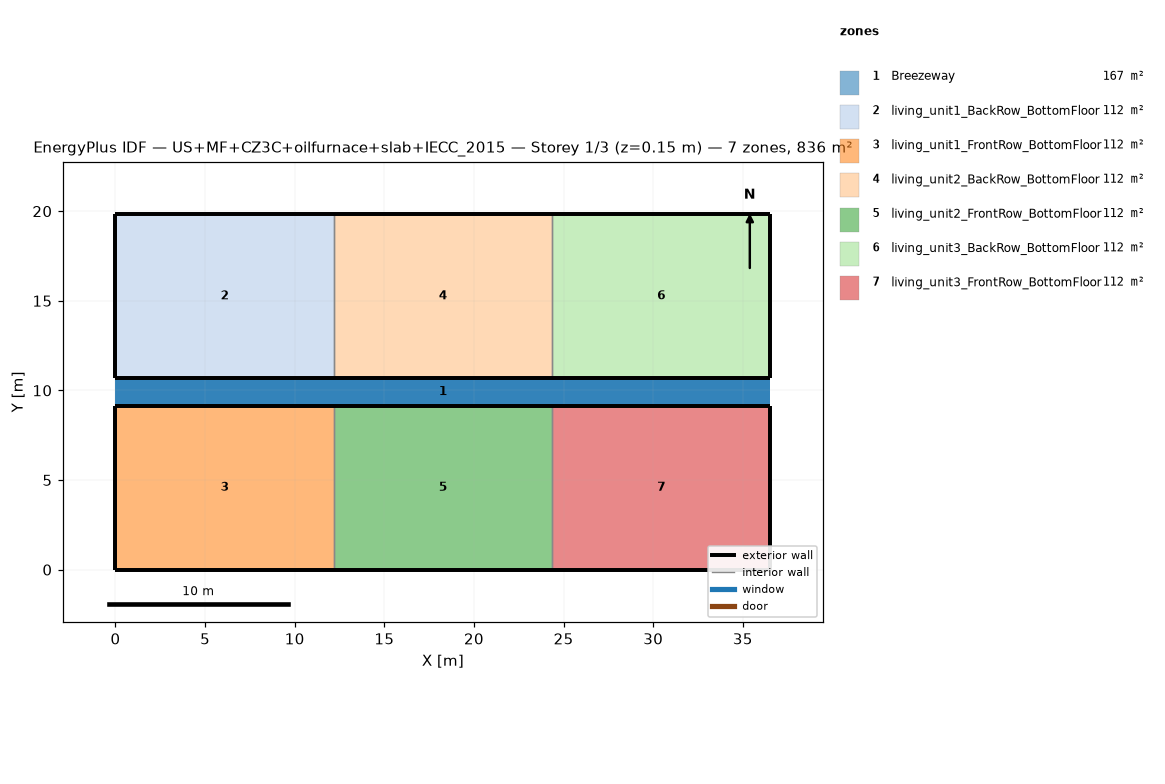
=== STOREY PLAN SPEC (per zone: floor XY polygon, exterior-wall plan segments, windows/doors) ===
zone 1: Breezeway  (167.0 m²)
  floor: (36.54, 9.16) (0.00, 9.16) (0.00, 10.68) (36.54, 10.68)
  floor: (36.54, 9.16) (0.00, 9.16) (0.00, 10.68) (36.54, 10.68)
  floor: (36.54, 9.16) (0.00, 9.16) (0.00, 10.68) (36.54, 10.68)
zone 2: living_unit1_BackRow_BottomFloor  (111.5 m²)
  floor: (12.18, 10.68) (0.00, 10.68) (0.00, 19.84) (12.18, 19.84)
  exterior wall: (0.00, 10.68) – (12.18, 10.68)  [12.2 m]
  exterior wall: (12.18, 19.84) – (0.00, 19.84)  [12.2 m]
  exterior wall: (0.00, 19.84) – (0.00, 10.68)  [9.2 m]
  interior walls: 1
zone 3: living_unit1_FrontRow_BottomFloor  (111.5 m²)
  floor: (12.18, 0.00) (0.00, 0.00) (0.00, 9.16) (12.18, 9.16)
  exterior wall: (0.00, 0.00) – (12.18, 0.00)  [12.2 m]
  exterior wall: (12.18, 9.16) – (0.00, 9.16)  [12.2 m]
  exterior wall: (0.00, 9.16) – (0.00, 0.00)  [9.2 m]
  interior walls: 1
zone 4: living_unit2_BackRow_BottomFloor  (111.5 m²)
  floor: (24.36, 10.68) (12.18, 10.68) (12.18, 19.84) (24.36, 19.84)
  exterior wall: (12.18, 10.68) – (24.36, 10.68)  [12.2 m]
  exterior wall: (24.36, 19.84) – (12.18, 19.84)  [12.2 m]
  interior walls: 2
zone 5: living_unit2_FrontRow_BottomFloor  (111.5 m²)
  floor: (24.36, 0.00) (12.18, 0.00) (12.18, 9.16) (24.36, 9.16)
  exterior wall: (12.18, 0.00) – (24.36, 0.00)  [12.2 m]
  exterior wall: (24.36, 9.16) – (12.18, 9.16)  [12.2 m]
  interior walls: 2
zone 6: living_unit3_BackRow_BottomFloor  (111.5 m²)
  floor: (36.54, 10.68) (24.36, 10.68) (24.36, 19.84) (36.54, 19.84)
  exterior wall: (24.36, 10.68) – (36.54, 10.68)  [12.2 m]
  exterior wall: (36.54, 10.68) – (36.54, 19.84)  [9.2 m]
  exterior wall: (36.54, 19.84) – (24.36, 19.84)  [12.2 m]
  interior walls: 1
zone 7: living_unit3_FrontRow_BottomFloor  (111.5 m²)
  floor: (36.54, 0.00) (24.36, 0.00) (24.36, 9.16) (36.54, 9.16)
  exterior wall: (24.36, 0.00) – (36.54, 0.00)  [12.2 m]
  exterior wall: (36.54, 0.00) – (36.54, 9.16)  [9.2 m]
  exterior wall: (36.54, 9.16) – (24.36, 9.16)  [12.2 m]
  interior walls: 1

=== DERIVED (storey summary) ===
Building: US+MF+CZ3C+oilfurnace+slab+IECC_2015
Storey: 1 of 3  (floor level z = 0.15 m)
Storey gross floor area: 836.2 m²
Zones on this storey: 7
  - Breezeway: floor 167.0 m²
  - living_unit1_BackRow_BottomFloor: floor 111.5 m²; exterior wall 33.5 m (86.9 m²); WWR 0.0%
  - living_unit1_FrontRow_BottomFloor: floor 111.5 m²; exterior wall 33.5 m (86.9 m²); WWR 0.0%
  - living_unit2_BackRow_BottomFloor: floor 111.5 m²; exterior wall 24.4 m (63.1 m²); WWR 0.0%
  - living_unit2_FrontRow_BottomFloor: floor 111.5 m²; exterior wall 24.4 m (63.1 m²); WWR 0.0%
  - living_unit3_BackRow_BottomFloor: floor 111.5 m²; exterior wall 33.5 m (86.9 m²); WWR 0.0%
  - living_unit3_FrontRow_BottomFloor: floor 111.5 m²; exterior wall 33.5 m (86.9 m²); WWR 0.0%
Zone adjacency (shared interzone walls):
  - living_unit1_BackRow_BottomFloor ↔ living_unit2_BackRow_BottomFloor
  - living_unit1_FrontRow_BottomFloor ↔ living_unit2_FrontRow_BottomFloor
  - living_unit2_BackRow_BottomFloor ↔ living_unit3_BackRow_BottomFloor
  - living_unit2_FrontRow_BottomFloor ↔ living_unit3_FrontRow_BottomFloor